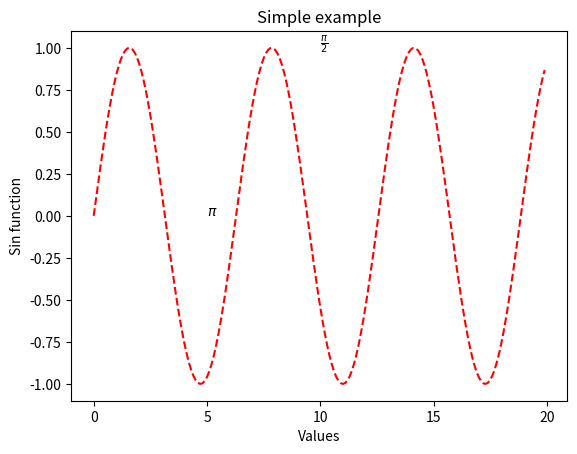

Python code for this plot:
import matplotlib.pyplot as plt
import numpy as np

data = np.arange(0.0, 20.0, 0.1)
plt.plot(data, np.sin(data), '--r')
plt.xlabel('Values')
plt.ylabel('Sin function')
plt.title('Simple example')
plt.text(5, 0, r'$\pi$')
plt.text(10, 1, r'$\frac{\pi}{2}$')
plt.xticks([0, 5, 10, 15, 20])
plt.show()